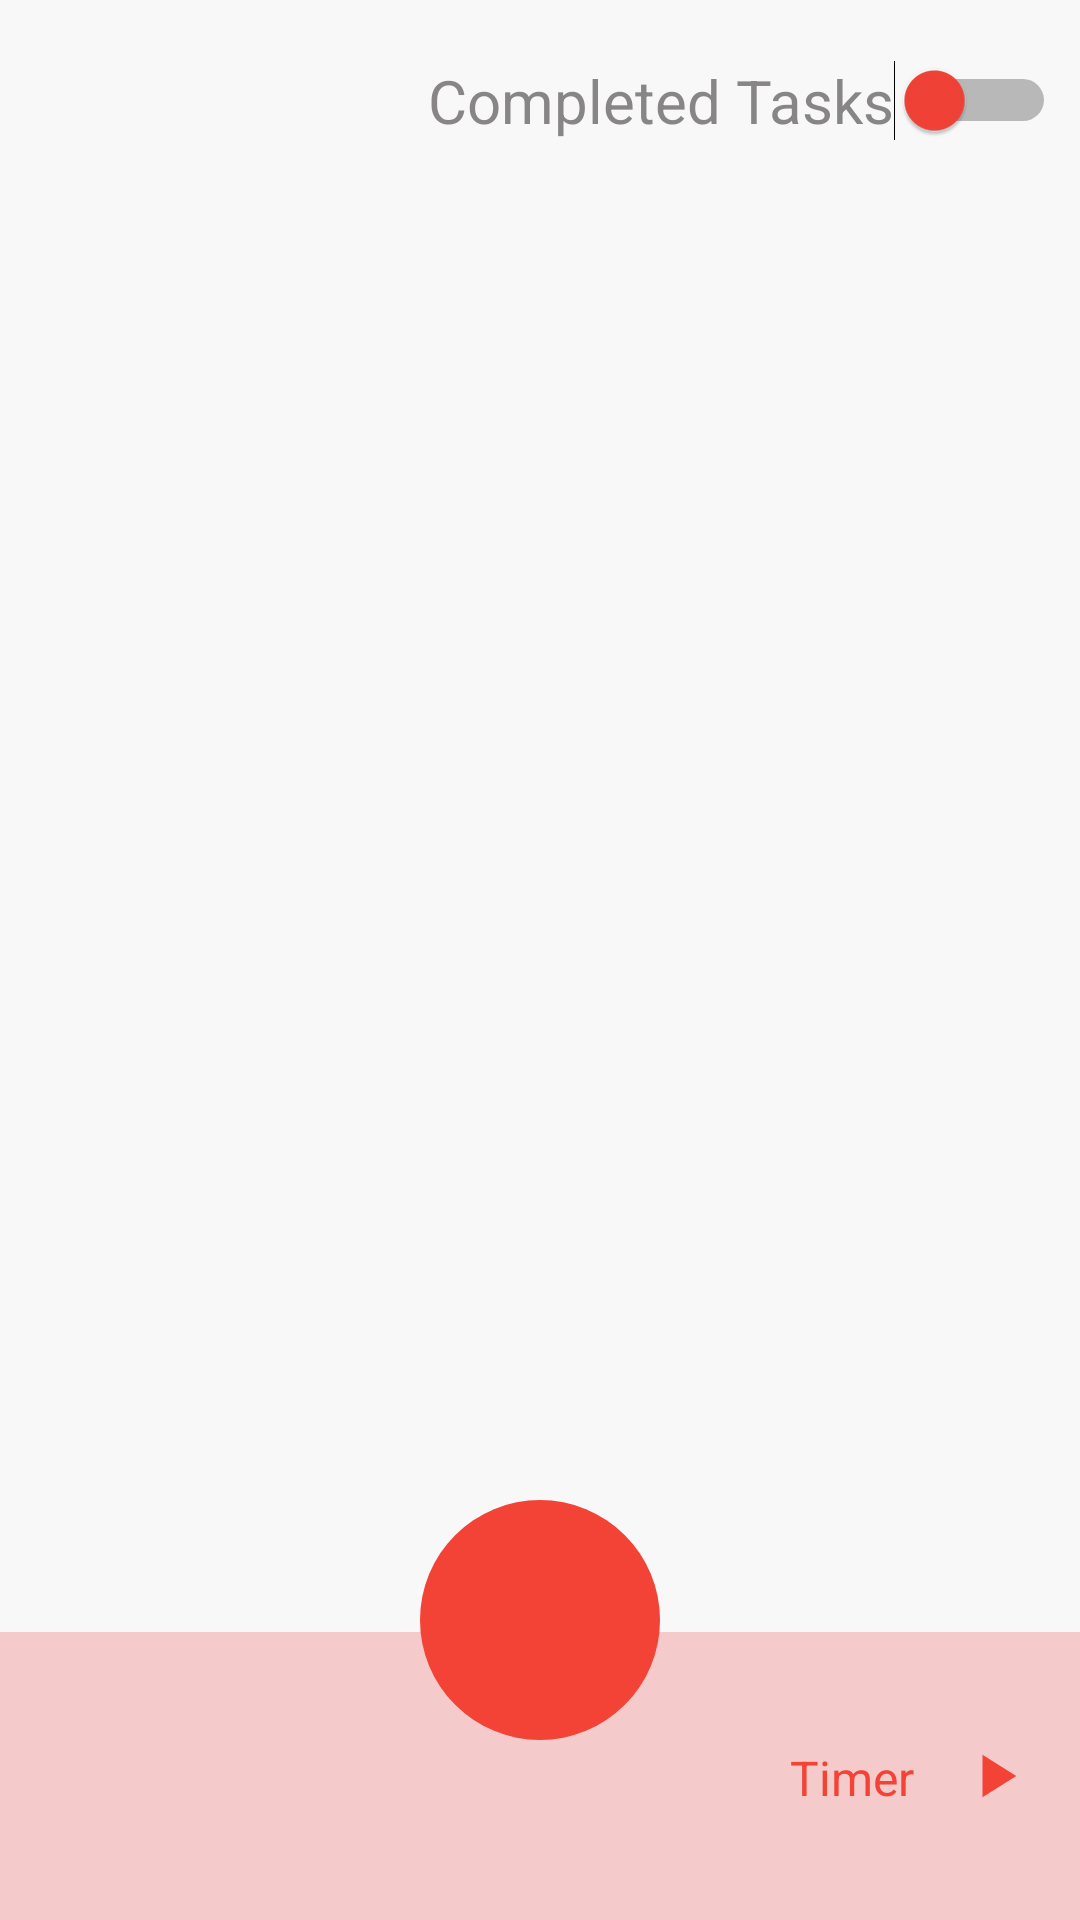

The Android layout XML behind this screen, and the referenced resources:
<!-- AndroidManifest.xml: application theme Theme.StudyApp -->
<!-- res/layout/activity_main.xml -->
<?xml version="1.0" encoding="utf-8"?>
<androidx.constraintlayout.widget.ConstraintLayout xmlns:android="http://schemas.android.com/apk/res/android"
    xmlns:app="http://schemas.android.com/apk/res-auto"
    xmlns:tools="http://schemas.android.com/tools"
    android:layout_width="match_parent"
    android:layout_height="match_parent"
    android:background="#f8f8f8">

    <View
        android:id="@+id/view"
        android:layout_width="436dp"
        android:layout_height="96dp"
        android:background="#E9E6B3B3"
        android:backgroundTint="#E9F4C1C1"
        app:layout_constraintBottom_toBottomOf="parent"
        app:layout_constraintEnd_toEndOf="parent"
        app:layout_constraintHorizontal_bias="0.52"
        app:layout_constraintStart_toStartOf="parent" />

    <ImageButton
        android:id="@+id/create_button"
        android:layout_width="80dp"
        android:layout_height="80dp"
        android:layout_marginBottom="60dp"
        android:background="@drawable/round_button_red"
        android:backgroundTint="#F34236"
        app:layout_constraintBottom_toBottomOf="@+id/view"
        app:layout_constraintEnd_toEndOf="parent"
        app:layout_constraintStart_toStartOf="parent"
        app:srcCompat="@drawable/ic_baseline_add_24" />

    <ImageButton
        android:id="@+id/timerButton"
        android:layout_width="40dp"
        android:layout_height="92dp"
        android:layout_marginEnd="8dp"
        android:backgroundTint="#00FFFFFF"
        android:tint="#F34236"
        app:layout_constraintBottom_toBottomOf="parent"
        app:layout_constraintEnd_toEndOf="parent"
        app:layout_constraintTop_toTopOf="@+id/view"
        app:srcCompat="@drawable/ic_baseline_arrow_right_24" />

    <TextView
        android:id="@+id/timerText"
        android:layout_width="56dp"
        android:layout_height="93dp"
        android:gravity="center"
        android:text="@string/timer_swipe"
        android:textColor="#F34236"
        android:textSize="16sp"
        app:layout_constraintBottom_toBottomOf="parent"
        app:layout_constraintEnd_toStartOf="@+id/timerButton"
        app:layout_constraintTop_toTopOf="@+id/view"
        app:layout_constraintVertical_bias="0.666" />

    <androidx.recyclerview.widget.RecyclerView
        android:id="@+id/taskRecycler"
        android:layout_width="414dp"
        android:layout_height="480dp"
        android:layout_marginStart="8dp"
        android:layout_marginTop="32dp"
        android:layout_marginEnd="8dp"
        android:layout_marginBottom="16dp"
        android:background="#f8f8f8"
        app:layout_constraintBottom_toTopOf="@+id/create_button"
        app:layout_constraintEnd_toEndOf="parent"
        app:layout_constraintHorizontal_bias="0.0"
        app:layout_constraintStart_toStartOf="parent"
        app:layout_constraintTop_toTopOf="parent"
        app:layout_constraintVertical_bias="1.0" />

    <Switch
        android:id="@+id/completedSwitch"
        android:layout_width="wrap_content"
        android:layout_height="wrap_content"
        android:layout_marginTop="20dp"
        android:layout_marginEnd="8dp"
        android:buttonTint="#F34236"
        android:foregroundTint="#F34236"
        android:text="@string/switch_text"
        android:textColor="#A4474444"
        android:textSize="20sp"
        android:thumbTint="#F34236"
        app:layout_constraintEnd_toEndOf="parent"
        app:layout_constraintTop_toTopOf="parent" />

</androidx.constraintlayout.widget.ConstraintLayout>
<!-- resources referenced by this layout -->
<resources>
  <!-- drawable ic_baseline_arrow_right_24 (drawable) -->
  <vector android:height="34dp" android:tint="#BDC3C7"
      android:viewportHeight="24" android:viewportWidth="24"
      android:width="54dp" xmlns:android="http://schemas.android.com/apk/res/android">
      <path android:fillColor="@android:color/white" android:pathData="M10,17l5,-5 -5,-5v10z"/>
  </vector>
  <!-- drawable round_button_red (drawable) -->
  <?xml version="1.0" encoding="utf-8"?>
  <ripple xmlns:android="http://schemas.android.com/apk/res/android"
      android:color="#680114">
      <item>
          <shape android:shape="oval">
              <solid android:color="@color/design_default_color_error"/>
          </shape>
      </item>
  </ripple>
  <string name="switch_text">Completed Tasks</string>
  <string name="timer_swipe">Timer</string>
  <style name="Theme.StudyApp" parent="Theme.MaterialComponents.DayNight.DarkActionBar">
          
          <item name="colorPrimary">@color/purple_500</item>
          <item name="colorPrimaryVariant">@color/purple_700</item>
          <item name="colorOnPrimary">@color/white</item>
          
          <item name="colorSecondary">@color/teal_200</item>
          <item name="colorSecondaryVariant">@color/teal_700</item>
          <item name="colorOnSecondary">@color/black</item>
          
          <item name="android:statusBarColor" tools:targetApi="l">?attr/colorPrimaryVariant</item>
          
      </style>
  <color name="purple_500">#F34236</color>
  <color name="purple_700">#FF3700B3</color>
  <color name="white">#FF000000</color>
  <color name="teal_200">#E86867</color>
  <color name="teal_700">#FF018786</color>
  <color name="black">#FF000000</color>
</resources>
